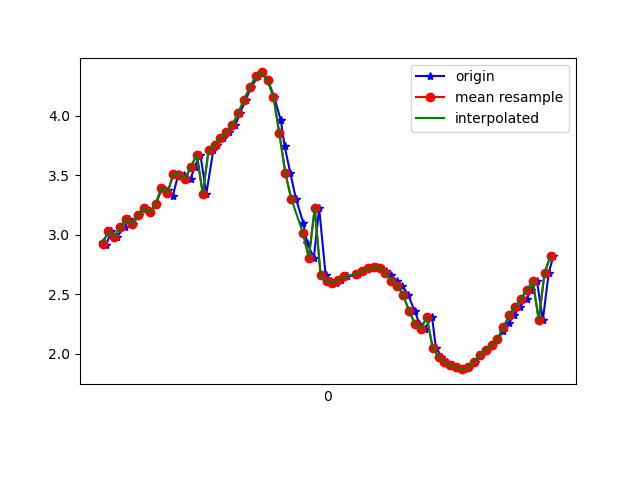

The data file committed next to this chart (first rows):
1617746986803, 442623428917233, 2.9404943, -3.208083, 8.780759
1617746986812, 442623448148003, 2.91, -3.245, 8.777
1617746986829, 442623467378773, 3.029, -3.209, 8.75
1617746986848, 442623486609543, 2.98, -3.134, 8.794
1617746986875, 442623505840313, 3.062, -3.216, 8.736
1617746986890, 442623525071083, 3.129, -3.182, 8.725
1617746986903, 442623544301853, 3.087, -3.149, 8.752
1617746986923, 442623563532623, 3.166, -3.239, 8.691
1617746986946, 442623582763393, 3.221, -3.151, 8.703
1617746986961, 442623601994163, 3.187, -3.094, 8.736
1617746986980, 442623621224933, 3.254, -3.207, 8.67
1617746987003, 442623640455703, 3.393, -3.213, 8.614
1617746987023, 442623659686473, 3.375, -3.191, 8.629
1617746987038, 442623678917243, 3.32, -3.218, 8.641
1617746987057, 442623698148013, 3.507, -3.192, 8.576
1617746987078, 442623717378783, 3.5, -3.112, 8.608
1617746987099, 442623736609553, 3.468, -3.092, 8.629
1617746987113, 442623755840323, 3.571, -3.144, 8.568
1617746987132, 442623775071093, 3.671, -3.023, 8.569
1617746987152, 442623794301863, 3.342, -2.717, 8.803
1617746987176, 442623813532633, 3.712, -2.859, 8.607
1617746987189, 442623832763403, 3.753, -3.015, 8.536
1617746987208, 442623851994173, 3.815, -3.369, 8.375
1617746987228, 442623871224943, 3.863, -3.93, 8.104
1617746987251, 442623890455713, 3.921, -4.69, 7.659
1617746987266, 442623909686483, 4.018, -5.592, 6.973
1617746987286, 442623928917253, 4.132, -6.553, 6.002
1617746987304, 442623948148023, 4.238, -7.462, 4.733
1617746987328, 442623967378793, 4.328, -8.133, 3.341
1617746987342, 442623986609563, 4.362, -8.531, 2.058
1617746987361, 442624005840333, 4.297, -8.739, 1.1
1617746987383, 442624025071103, 4.152, -8.861, 0.5269
1617746987405, 442624044301873, 3.959, -8.963, 0.1856
1617746987418, 442624063532643, 3.74, -9.057, -0.1539
1617746987437, 442624082763413, 3.519, -9.128, -0.5869
1617746987456, 442624101994183, 3.303, -9.171, -1.012
1617746987481, 442624121224953, 3.099, -9.209, -1.28
1617746987494, 442624140455723, 2.929, -9.251, -1.375
1617746987517, 442624159686493, 2.807, -9.288, -1.374
1617746987535, 442624178917263, 3.222, -9.085, -1.768
1617746987557, 442624198148033, 2.658, -9.355, -1.206
1617746987574, 442624217378803, 2.61, -9.385, -1.07
1617746987592, 442624236609573, 2.593, -9.408, -0.8971
1617746987610, 442624255840343, 2.622, -9.418, -0.6803
1617746987628, 442624275071113, 2.65, -9.426, -0.4155
1617746987661, 442624294301883, 2.66, -9.432, -0.05811
1617746987666, 442624313532653, 2.67, -9.42, 0.4081
1617746987684, 442624332763423, 2.695, -9.374, 0.955
1617746987715, 442624351994193, 2.716, -9.289, 1.541
1617746987730, 442624371224963, 2.725, -9.159, 2.173
1617746987740, 442624390455733, 2.722, -8.972, 2.852
1617746987761, 442624409686503, 2.699, -8.697, 3.623
1617746987779, 442624428917273, 2.658, -8.31, 4.464
1617746987798, 442624448148043, 2.614, -7.791, 5.339
1617746987817, 442624467378813, 2.572, -7.168, 6.168
1617746987837, 442624486609583, 2.493, -6.462, 6.933
1617746987859, 442624505840353, 2.36, -5.713, 7.604
1617746987875, 442624525071123, 2.253, -5.07, 8.078
1617746987893, 442624544301893, 2.209, -4.645, 8.342
1617746987918, 442624563532663, 2.308, -4.109, 8.592
1617746987931, 442624582763433, 2.052, -4.057, 8.682
... 21 more rows
